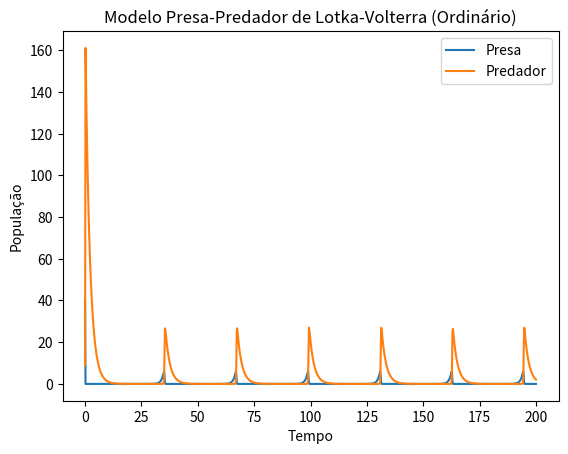

Generate this figure with matplotlib:
import numpy as np
import matplotlib.pyplot as plt
from scipy.integrate import odeint

# Parâmetros do modelo
alpha = 1.0
beta = 0.5
gamma = 0.5
sigma = 2.0

# Função que retorna as derivadas fracionárias
def f(u, t):
    x, y = u
    dxdt = x * (alpha - beta * y)
    dydt = -y * (gamma - sigma * x)
    return [dxdt, dydt]

# Condições iniciais
u0 = [40, 9]

# Intervalo de tempo
T = 200
t = np.linspace(0, T, 1000)

# Resolvendo a equação diferencial ordinária
u = odeint(f, u0, t)

# Plotando o resultado
plt.plot(t, u[:, 0], label='Presa')
plt.plot(t, u[:, 1], label='Predador')
plt.xlabel('Tempo')
plt.ylabel('População')
plt.title('Modelo Presa-Predador de Lotka-Volterra (Ordinário)')
plt.legend()
plt.show()